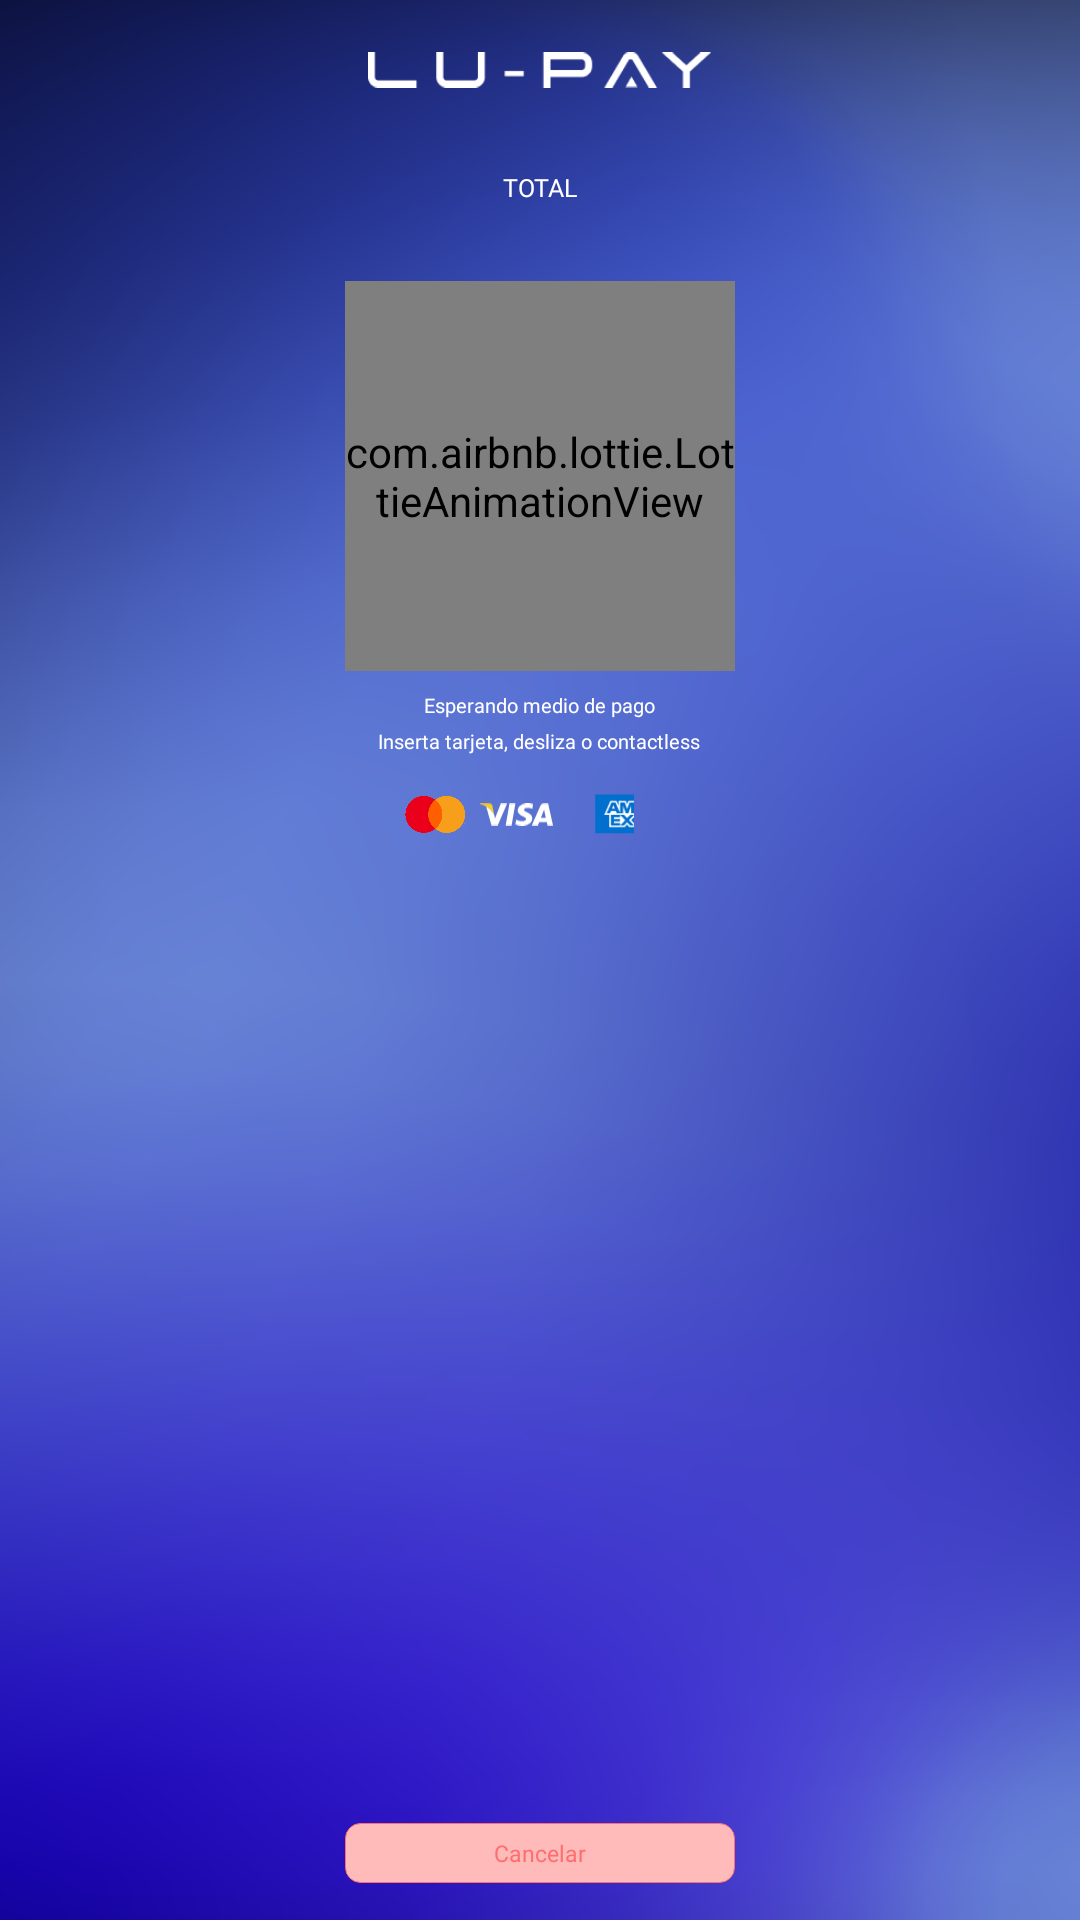

Write the Android layout XML for this screen, with the resource values it uses.
<!-- AndroidManifest.xml: application theme AppThemeDown -->
<!-- res/layout/wmx_card.xml -->
<?xml version="1.0" encoding="utf-8"?>
<LinearLayout xmlns:android="http://schemas.android.com/apk/res/android"
    xmlns:app="http://schemas.android.com/apk/res-auto"
    xmlns:tools="http://schemas.android.com/tools"
    android:id="@+id/lyt_card"
    android:layout_width="match_parent"
    android:layout_height="match_parent"
    android:background="@drawable/gradient"
    android:orientation="vertical">

    <include layout="@layout/toolbar_layout" android:visibility="gone"/>











    <ImageView
        android:id="@+id/imageView16"
        android:layout_width="342.72px"
        android:layout_height="100px"
        app:srcCompat="@drawable/white_logo"
        android:layout_gravity="center"
        android:layout_marginTop="20px"
        />
    <LinearLayout
        android:id="@+id/lin3"
        android:layout_width="match_parent"
        android:layout_height="match_parent"
        android:gravity="center_horizontal"
        android:orientation="vertical"
        android:paddingTop="50px">


        <TextView
            android:id="@+id/textView3"
            android:layout_width="match_parent"
            android:layout_height="wrap_content"
            android:gravity="center"
            android:paddingTop="10dip"
            android:paddingBottom="10dip"
            android:text="Confirmación de pago"
            android:textAlignment="center"
            android:textSize="20sp"
            android:visibility="gone" />

        <TextView
            android:id="@+id/tv_caption"
            android:layout_width="match_parent"
            android:layout_height="wrap_content"
            android:fontFamily="@font/dm_sans"
            android:gravity="center"
            android:text="TOTAL"
            android:textAlignment="center"
            android:textColor="#FFFFFF"
            android:textSize="25px" />

        <TextView
            android:id="@+id/wmx_text_total_Amount"
            android:layout_width="match_parent"
            android:layout_height="wrap_content"
            android:fontFamily="@font/dm_sans"
            android:gravity="center"
            android:paddingTop="10dp"
            android:textColor="#fff"
            android:textSize="35px"
            tools:text="Amount"
            tools:visibility="visible" />


        <com.airbnb.lottie.LottieAnimationView
            android:id="@+id/terminal_animation"
            android:layout_width="130dp"
            android:layout_height="130dp"
            app:lottie_fileName="terminal_cohete.json"
            app:lottie_autoPlay="true"
            app:lottie_loop="true"
            />

        <com.airbnb.lottie.LottieAnimationView
            android:id="@+id/points_animation"
            android:layout_width="150dp"
            android:layout_height="150dp"
            app:lottie_rawRes="@raw/puntos"
            app:lottie_autoPlay="true"
            app:lottie_loop="true"
            android:visibility="gone"
            />

        <EditText
            android:id="@+id/pruebaedittext"
            android:layout_width="wrap_content"
            android:layout_height="wrap_content"
            android:backgroundTint="@color/transparent"
            android:enabled="false"
            android:fontFamily="@font/dm_sans"
            android:gravity="center_horizontal"
            android:inputType="textPersonName"
            android:minHeight="48dp"
            android:textAlignment="center"
            android:textColor="#FFFFFF"
            android:textSize="14sp"
            android:visibility="gone" />


        <TextView
            android:id="@+id/tv_card_label_1"
            android:layout_width="wrap_content"
            android:layout_height="wrap_content"
            android:layout_marginTop="20px"
            android:layout_marginBottom="8px"
            android:fontFamily="@font/dm_sans_medium"
            android:text="Esperando medio de pago"
            android:textAlignment="center"
            android:textColor="#fff"
            android:textSize="20px" />

        <TextView
            android:id="@+id/tv_card_label_2"
            android:layout_width="wrap_content"
            android:layout_height="wrap_content"
            android:fontFamily="@font/dm_sans"
            android:text="Inserta tarjeta, desliza o contactless"
            android:textAlignment="center"
            android:textColor="#fff"
            android:textSize="20px" />

        <LinearLayout
            android:layout_width="match_parent"
            android:layout_height="wrap_content"
            android:layout_marginTop="23px"
            android:gravity="center"
            android:orientation="horizontal">

            <ImageView
                android:id="@+id/imageView4"
                android:layout_width="67px"
                android:layout_height="40px"
                android:layout_marginRight="10px"
                app:srcCompat="@drawable/masterdcard" />

            <ImageView
                android:id="@+id/imageView5"
                android:layout_width="73px"
                android:layout_height="wrap_content"
                app:srcCompat="@drawable/visa_white" />

            <ImageView
                android:id="@+id/imageView7"
                android:layout_width="wrap_content"
                android:layout_height="40px"
                app:srcCompat="@drawable/amex_icon" />

        </LinearLayout>

        <ScrollView
            android:layout_width="match_parent"
            android:layout_height="wrap_content"
            android:layout_gravity="top"
            android:layout_weight="1">

            <LinearLayout
                android:layout_width="match_parent"
                android:layout_height="wrap_content"
                android:orientation="vertical">

                <TextView
                    android:id="@+id/wmx_status_lector"
                    android:layout_width="match_parent"
                    android:layout_height="wrap_content"
                    android:gravity="center"
                    android:padding="20dip"
                    android:textAlignment="center"
                    android:textSize="24sp"
                    android:visibility="gone" />

            </LinearLayout>
        </ScrollView>

        <Button
            android:id="@+id/WMX_btn_pruebas_tmp"
            android:layout_width="390px"
            android:layout_height="60px"
            android:fontFamily="@font/dm_sans_bold"
            android:text="CLICK"
            android:textAllCaps="false"
            android:visibility="gone"
            />


        <LinearLayout
            android:layout_width="match_parent"
            android:layout_height="wrap_content"
            android:layout_gravity="bottom"
            android:layout_marginBottom="37px"
            android:gravity="center_horizontal"
            android:orientation="vertical">

            <Button
                android:id="@+id/WMX_btn_trade"
                android:layout_width="390px"
                android:layout_height="60px"
                android:background="@drawable/rounded_corner_cancel"
                android:enabled="false"
                android:fontFamily="@font/dm_sans_bold"
                android:minHeight="50dip"
                android:stateListAnimator="@null"
                android:text="Cancelar"
                android:textAllCaps="false"
                android:textColor="#FF6E6E"
                android:textSize="23px"

                />
        </LinearLayout>


    </LinearLayout>

</LinearLayout>
<!-- res/layout/toolbar_layout.xml (included above) -->
<androidx.appcompat.widget.Toolbar xmlns:android="http://schemas.android.com/apk/res/android"
    xmlns:app="http://schemas.android.com/apk/res-auto"
    android:id="@+id/toolbar"
    android:layout_width="match_parent"
    android:layout_height="74px"
    android:background="?attr/colorPrimaryDark"
    android:minHeight="@dimen/abc_action_bar_default_height_material"
    android:visibility="visible"
    app:contentInsetEnd="0dp"
    app:contentInsetStart="0dp"
    app:popupTheme="@style/ThemeOverlay.AppCompat.Light"
    app:theme="@style/ThemeOverlay.AppCompat.Dark.ActionBar">


    <TextView
        android:id="@+id/txt_toolbar_title"
        android:layout_width="wrap_content"
        android:layout_height="wrap_content"
        android:layout_gravity="center"
        android:ellipsize="middle"
        android:fontFamily="@font/dm_sans_medium"
        android:singleLine="true"
        android:textColor="#121212"
        android:textSize="22px"
        android:visibility="gone" />

    <ImageView
        android:id="@+id/img_invisible_margin"
        android:layout_width="?android:attr/actionBarSize"
        android:layout_height="48dp"
        android:visibility="invisible" />

    <LinearLayout
        android:id="@+id/toolbar_logo_container"
        android:layout_width="match_parent"
        android:layout_height="match_parent"
        android:layout_gravity="center"
        android:layout_marginRight="?android:attr/actionBarSize"
        android:paddingRight="24px"
        android:gravity="center"
        >

        <ImageView
            android:id="@+id/toolbar_logo"
            android:layout_width="wrap_content"
            android:layout_height="match_parent"
            android:layout_gravity="center"
            android:src="@drawable/logo_cohetepay"
            />
    </LinearLayout>


    <LinearLayout
        android:id="@+id/toolbar_btn_calendar"
        android:layout_width="51px"
        android:layout_height="51px"
        android:layout_gravity="right"
        android:background="@drawable/rounded_corner"
        android:backgroundTint="#fff"
        android:gravity="center"
        android:layout_marginRight="35px"
        android:padding="10px"
        android:visibility="gone">

        <ImageView
            android:id="@+id/iv_calendar"
            android:layout_width="wrap_content"
            android:layout_height="wrap_content"
            android:src="@drawable/efevoo_i_grupo_37" />
    </LinearLayout>

</androidx.appcompat.widget.Toolbar>
<!-- resources referenced by this layout -->
<resources>
  <color name="transparent">#00FFFFFF</color>
  <!-- drawable rounded_corner (drawable) -->
  <?xml version="1.0" encoding="utf-8"?>
  <shape xmlns:android="http://schemas.android.com/apk/res/android"
      android:shape="rectangle" >
  
      <corners
          android:radius="15px"/>
  
      <solid android:color="#2344ED" />
  
      <padding
          android:bottom="0dp"
          android:left="0dp"
          android:right="0dp"
          android:top="0dp" />
  
  
  </shape>
  <!-- drawable rounded_corner_cancel (drawable) -->
  <?xml version="1.0" encoding="utf-8"?>
  <shape xmlns:android="http://schemas.android.com/apk/res/android"
      android:shape="rectangle" >
  
      <corners android:radius="15px"/>
  
      <solid android:color="#FFBABA" />
  
      <stroke android:color="#FF6E6E" android:width="1px"/>
  
  
  
  </shape>
  <style name="MyActionBar" parent="@android:style/Widget.Holo.Light.ActionBar">
          <item name="android:background">@color/action_bar</item>
          <item name="android:indeterminateProgressStyle">@style/ActionBarProgressBar.MyStyle</item>
          <item name="android:titleTextStyle">@style/TitleTextStyle</item>
          <item name="android:displayOptions">showHome|homeAsUp|showTitle</item>
          <item name="android:icon">@android:color/transparent</item>
          <item name="windowActionBar">false</item>
          <item name="windowNoTitle">true</item>
      </style>
  <style name="MyTheme.ActionBar.TabBar" parent="android:style/Widget.Holo.Light.ActionBar.TabBar">
          
          <item name="android:background">@color/eb_col_7</item>
      </style>
  <style name="ActionBarTabStyle" parent="android:style/Widget.Holo.ActionBar.TabView">
          <item name="android:background">@drawable/edm_detail_actionbar_tabview_style</item>
      </style>
  <style name="CustomOptionsMenu" parent="Widget.AppCompat.PopupMenu.Overflow">
          <item name="android:popupBackground">@color/eb_col_12</item>
      </style>
  <style name="PopupMenu" parent="@style/Widget.AppCompat.Light.PopupMenu">
          <item name="android:popupBackground">@color/eb_col_14</item>
      </style>
  <style name="customSpinnerStyle" parent="android:Widget.ListView.DropDown">
          <item name="android:divider">@color/segment_line</item>
          <item name="android:dividerHeight">0dp</item>
      </style>
  <style name="OverFlow" parent="@android:style/Widget.Holo.ActionButton.Overflow">
          <item name="android:src">@drawable/action_bar_more</item>
      </style>
  <style name="MyMenuTextAppearance" parent="@style/TextAppearance.AppCompat.Widget.ActionBar.Menu">
          <item name="android:textAllCaps">false</item>
      </style>
  <color name="action_bar">@color/eb_col_4</color>
  <style name="ActionBarProgressBar.MyStyle" parent="@android:style/Widget.Holo.ProgressBar.Small">
          <item name="android:minWidth">28dp</item>
          <item name="android:maxWidth">28dp</item>
          <item name="android:minHeight">28dp</item>
          <item name="android:maxHeight">28dp</item>
      </style>
  <style name="TitleTextStyle">
          <item name="android:textSize">18.0sp</item>
          <item name="android:textColor">@color/eb_col_7</item>
      </style>
  <color name="eb_col_7">#ffffff</color>
  <color name="eb_col_12">#f8f8f8</color>
  <color name="eb_col_14">#00A1DE</color>
  <color name="segment_line">@color/eb_col_12</color>
  <color name="eb_col_4">#004C90</color>
</resources>
